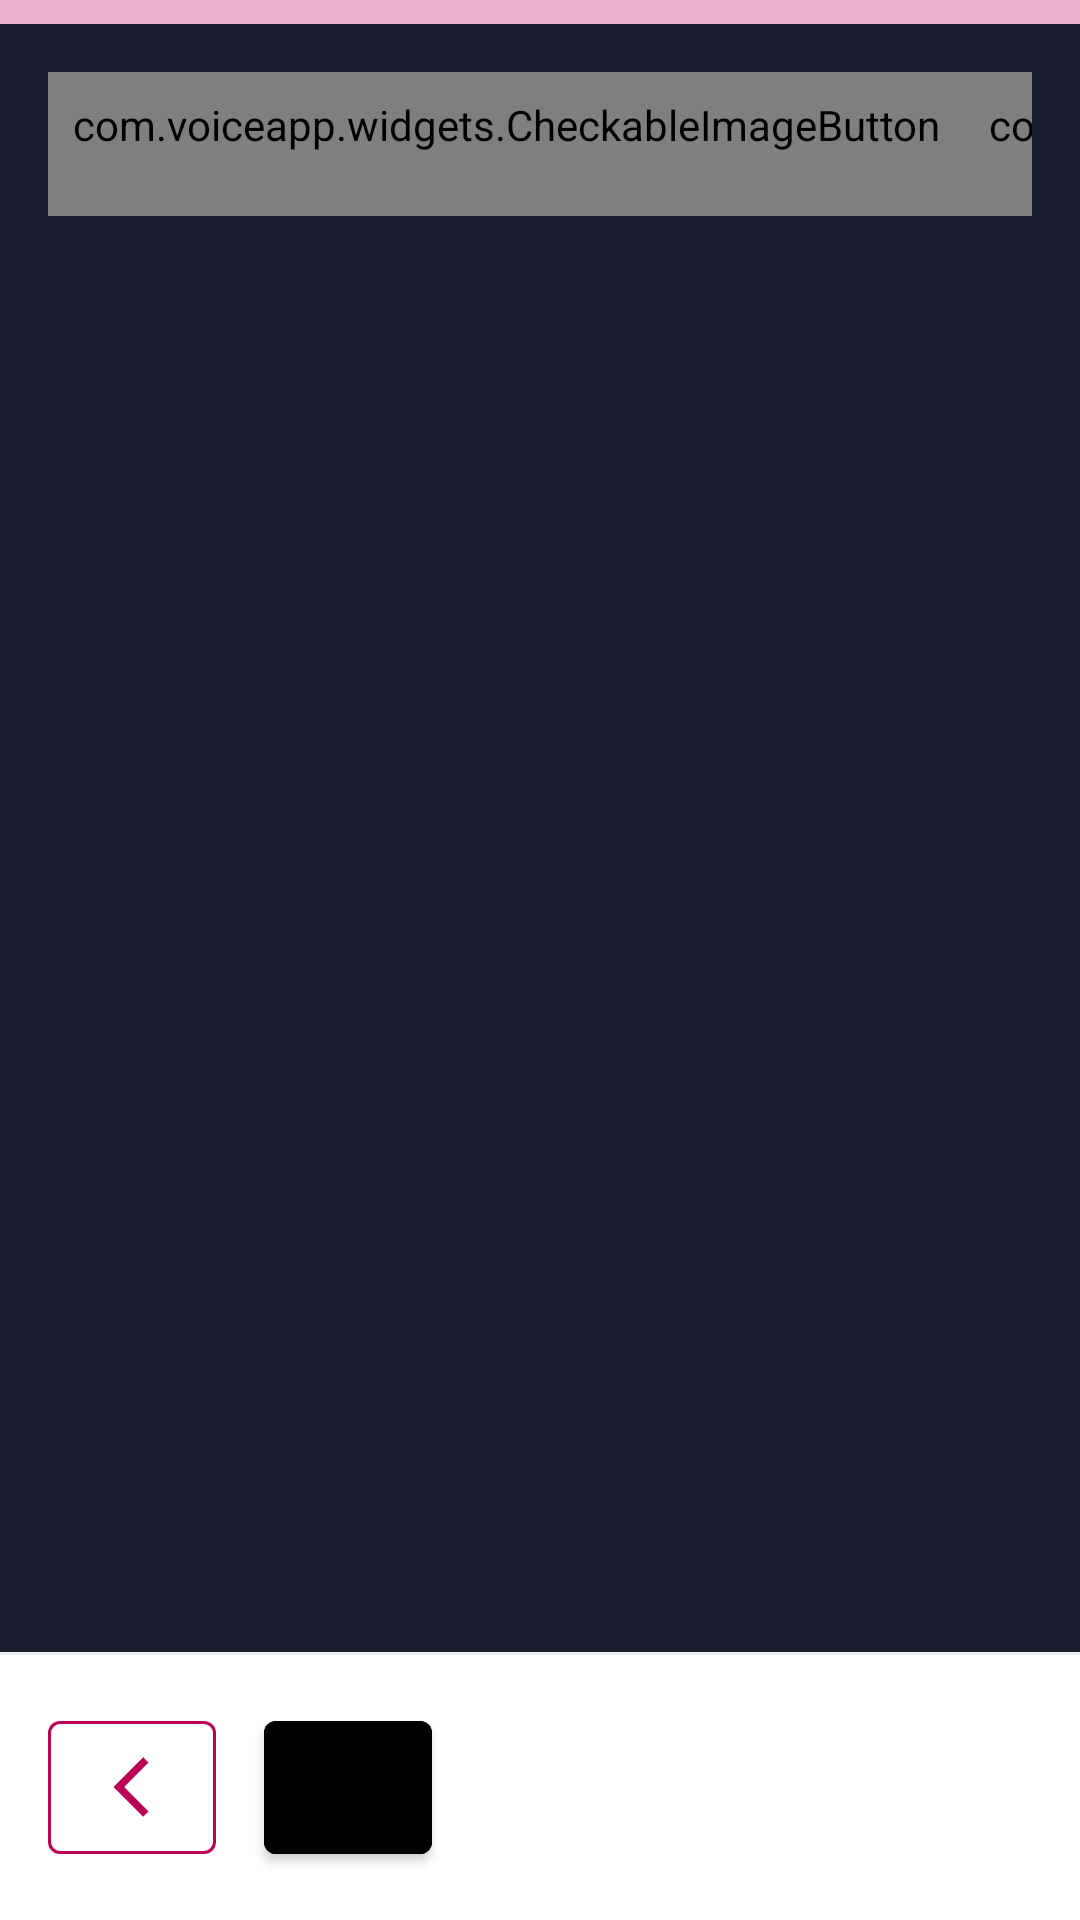

The Android layout XML behind this screen, and the referenced resources:
<!-- AndroidManifest.xml: application theme AppTheme -->
<!-- res/layout/fragment_interview_question.xml -->
<?xml version="1.0" encoding="utf-8"?>
<androidx.coordinatorlayout.widget.CoordinatorLayout
    xmlns:android="http://schemas.android.com/apk/res/android"
    xmlns:app="http://schemas.android.com/apk/res-auto"
    xmlns:tools="http://schemas.android.com/tools"
    android:layout_width="match_parent"
    android:layout_height="match_parent">

    <LinearLayout
        android:layout_width="match_parent"
        android:layout_height="match_parent"
        android:orientation="vertical">

        <ScrollView
            android:layout_width="match_parent"
            android:layout_height="0dp"
            android:layout_weight="1"
            android:fillViewport="true">

            <LinearLayout
                android:layout_width="match_parent"
                android:layout_height="wrap_content"
                android:orientation="vertical">

                <LinearLayout
                    android:layout_width="match_parent"
                    android:layout_height="wrap_content"
                    android:layout_marginBottom="@dimen/default_padding"
                    android:orientation="vertical">

                    <com.google.android.material.progressindicator.LinearProgressIndicator
                        android:id="@+id/progressIndicator"
                        android:layout_width="match_parent"
                        android:layout_height="wrap_content"
                        tools:progress="33" />

                    <LinearLayout
                        android:id="@+id/layoutActionButtonHolder"
                        android:layout_width="match_parent"
                        android:layout_height="wrap_content"
                        android:gravity="center_vertical"
                        android:orientation="horizontal"
                        android:padding="@dimen/default_padding">

                        <View
                            android:layout_width="0dp"
                            android:layout_weight="1"
                            android:layout_height="1dp" />

                        <com.voiceapp.widgets.CheckableImageButton
                            android:id="@+id/btnFlag"
                            android:layout_width="wrap_content"
                            android:layout_height="wrap_content"
                            android:minWidth="48dp"
                            android:minHeight="48dp"
                            android:background="?selectableItemBackgroundBorderless"
                            android:src="@drawable/checkbox_flag"
                            android:padding="@dimen/small_padding"
                            android:tint="@android:color/white"
                            android:clickable="true"
                            android:focusable="true" />

                        <com.voiceapp.widgets.CheckableImageButton
                            android:id="@+id/btnStar"
                            android:layout_width="wrap_content"
                            android:layout_height="wrap_content"
                            android:minWidth="48dp"
                            android:minHeight="48dp"
                            android:background="?selectableItemBackgroundBorderless"
                            android:src="@drawable/ic_star"
                            android:padding="@dimen/small_padding"
                            android:tint="@android:color/white"
                            android:clickable="true"
                            android:focusable="true" />
                    </LinearLayout>

                    <TextView
                        android:id="@+id/titleText"
                        style="@style/TextTitle"
                        android:layout_width="match_parent"
                        android:layout_height="wrap_content"
                        android:layout_marginStart="@dimen/default_padding"
                        android:layout_marginEnd="@dimen/default_padding"
                        android:textAlignment="viewStart"
                        android:textSize="24sp"
                        tools:text="@string/consent_respondent_info_heading" />

                    <TextView
                        android:id="@+id/txtSubtitle"
                        android:layout_width="match_parent"
                        android:layout_height="wrap_content"
                        android:layout_marginStart="@dimen/default_padding"
                        android:layout_marginEnd="@dimen/default_padding"
                        android:textAlignment="viewStart"
                        tools:text="Please specify from the list below" />

                </LinearLayout>

                <LinearLayout
                    android:id="@+id/questionHolder"
                    android:layout_width="match_parent"
                    android:layout_height="0dp"
                    android:layout_weight="1"
                    android:minHeight="300dp"
                    android:orientation="vertical"
                    android:padding="@dimen/default_padding" />

            </LinearLayout>
        </ScrollView>

        <View style="@style/Divider.BottomBar" />

        <LinearLayout
            android:layout_width="match_parent"
            android:layout_height="wrap_content"
            android:background="@color/white"
            android:padding="@dimen/default_padding">

            <com.google.android.material.button.MaterialButton
                android:id="@+id/btnBack"
                style="@style/Widget.MaterialComponents.Button.OutlinedButton.Icon"
                android:layout_width="56dp"
                android:layout_height="match_parent"
                android:layout_marginEnd="@dimen/default_padding"
                app:icon="@drawable/ic_outline_arrow_back"
                app:iconGravity="textEnd"
                app:iconTint="@color/colorAccent"
                app:strokeColor="@color/colorAccent" />

            <com.google.android.material.button.MaterialButton
                android:id="@+id/btnAdd"
                style="@style/Button"
                android:layout_width="56dp"
                android:layout_height="match_parent"
                android:layout_marginEnd="@dimen/default_padding"
                app:icon="@drawable/ic_add"
                app:iconTint="@android:color/white"
                app:strokeColor="@color/colorAccent" />

            <Button
                android:id="@+id/btn_continue"
                style="@style/Button"
                android:text="@string/next" />
        </LinearLayout>

    </LinearLayout>
</androidx.coordinatorlayout.widget.CoordinatorLayout>
<!-- resources referenced by this layout -->
<resources>
  <color name="colorAccent">#bb0055</color>
  <color name="white">#ffffff</color>
  <dimen name="default_padding">16dp</dimen>
  <dimen name="small_padding">8dp</dimen>
  <!-- drawable checkbox_flag (drawable) -->
  <?xml version="1.0" encoding="utf-8"?>
  <selector xmlns:android="http://schemas.android.com/apk/res/android">
      <item android:state_checked="true" android:drawable="@drawable/ic_flag"/>
      <item android:state_checked="false" android:drawable="@drawable/ic_flag_outline"/>
  </selector>
  <!-- drawable ic_star (drawable) -->
  <?xml version="1.0" encoding="utf-8"?>
  <selector
      xmlns:android="http://schemas.android.com/apk/res/android">
  
      <item
          android:state_checked="true"
          android:drawable="@drawable/ic_star_filled" />
  
      <item
          android:drawable="@drawable/ic_star_outline" />
  </selector>
  <string name="consent_respondent_info_heading">Who is your respondent?</string>
  <string name="next">Next</string>
  <style name="Divider.BottomBar">
          <item name="android:layout_marginTop">0dp</item>
          <item name="android:layout_marginBottom">0dp</item>
          <item name="android:layout_height">1dp</item>
          <item name="android:background">@color/bottom_bar_divider</item>
      </style>&gt;
  <style name="TextTitle" parent="TextAppearance.AppCompat.Title">
          <item name="android:textSize">38sp</item>
          <item name="android:textColor">@color/white</item>
          <item name="android:layout_marginBottom">@dimen/default_padding</item>
          <item name="android:layout_marginTop">@dimen/large_padding</item>
      </style>
  <!-- drawable ic_star_filled (drawable) -->
  <?xml version="1.0" encoding="utf-8"?>
  <vector
      xmlns:android="http://schemas.android.com/apk/res/android"
      android:width="24dp"
      android:height="24dp"
      android:viewportWidth="24"
      android:viewportHeight="24"
      android:tint="?attr/colorControlNormal">
  
      <path
          android:fillColor="@android:color/white"
          android:pathData="M12,17.27L18.18,21l-1.64,-7.03L22,9.24l-7.19,-0.61L12,2 9.19,8.63 2,9.24l5.46,4.73L5.82,21z" />
  </vector>
  <color name="bottom_bar_divider">#ebeff2</color>
  <dimen name="large_padding">24dp</dimen>
  <color name="colorPrimary">@color/orange</color>
  <color name="colorPrimaryDark">#333446</color>
  <color name="background_default">#1c1d31</color>
  <style name="Widget.App.Snackbar" parent="Widget.MaterialComponents.Snackbar.FullWidth">
      </style>
  <color name="error_text_color">#FF3B00</color>
  <style name="Widget.ExpandCollapseIndicator" parent="@android:style/Widget">
          <item name="android:contentDescription">@null</item>
          <item name="expandedState">collapsed</item>
          <item name="collapsedContentDescription">@string/expandcollapseindicator_contentdescription_collapsed</item>
          <item name="expandedContentDescription">@string/expandcollapseindicator_contentdescription_expanded</item>
      </style>
  <style name="Widget.ProgressIndicator" parent="@android:style/Widget">
          <item name="android:orientation">horizontal</item>
          <item name="android:gravity">center_vertical</item>
      </style>
  <style name="Widget.LinearProgressIndicator" parent="Widget.MaterialComponents.LinearProgressIndicator">
          <item name="trackThickness">@dimen/small_padding</item>
          <item name="trackColor">@color/colorAccentDimmed</item>
          <item name="indicatorColor">@color/colorAccent</item>
      </style>
  <color name="orange">#ff9d00</color>
  <string name="expandcollapseindicator_contentdescription_collapsed">Collapsed</string>
  <string name="expandcollapseindicator_contentdescription_expanded">Expanded</string>
  <color name="colorAccentDimmed">#EAB2CC</color>
</resources>
